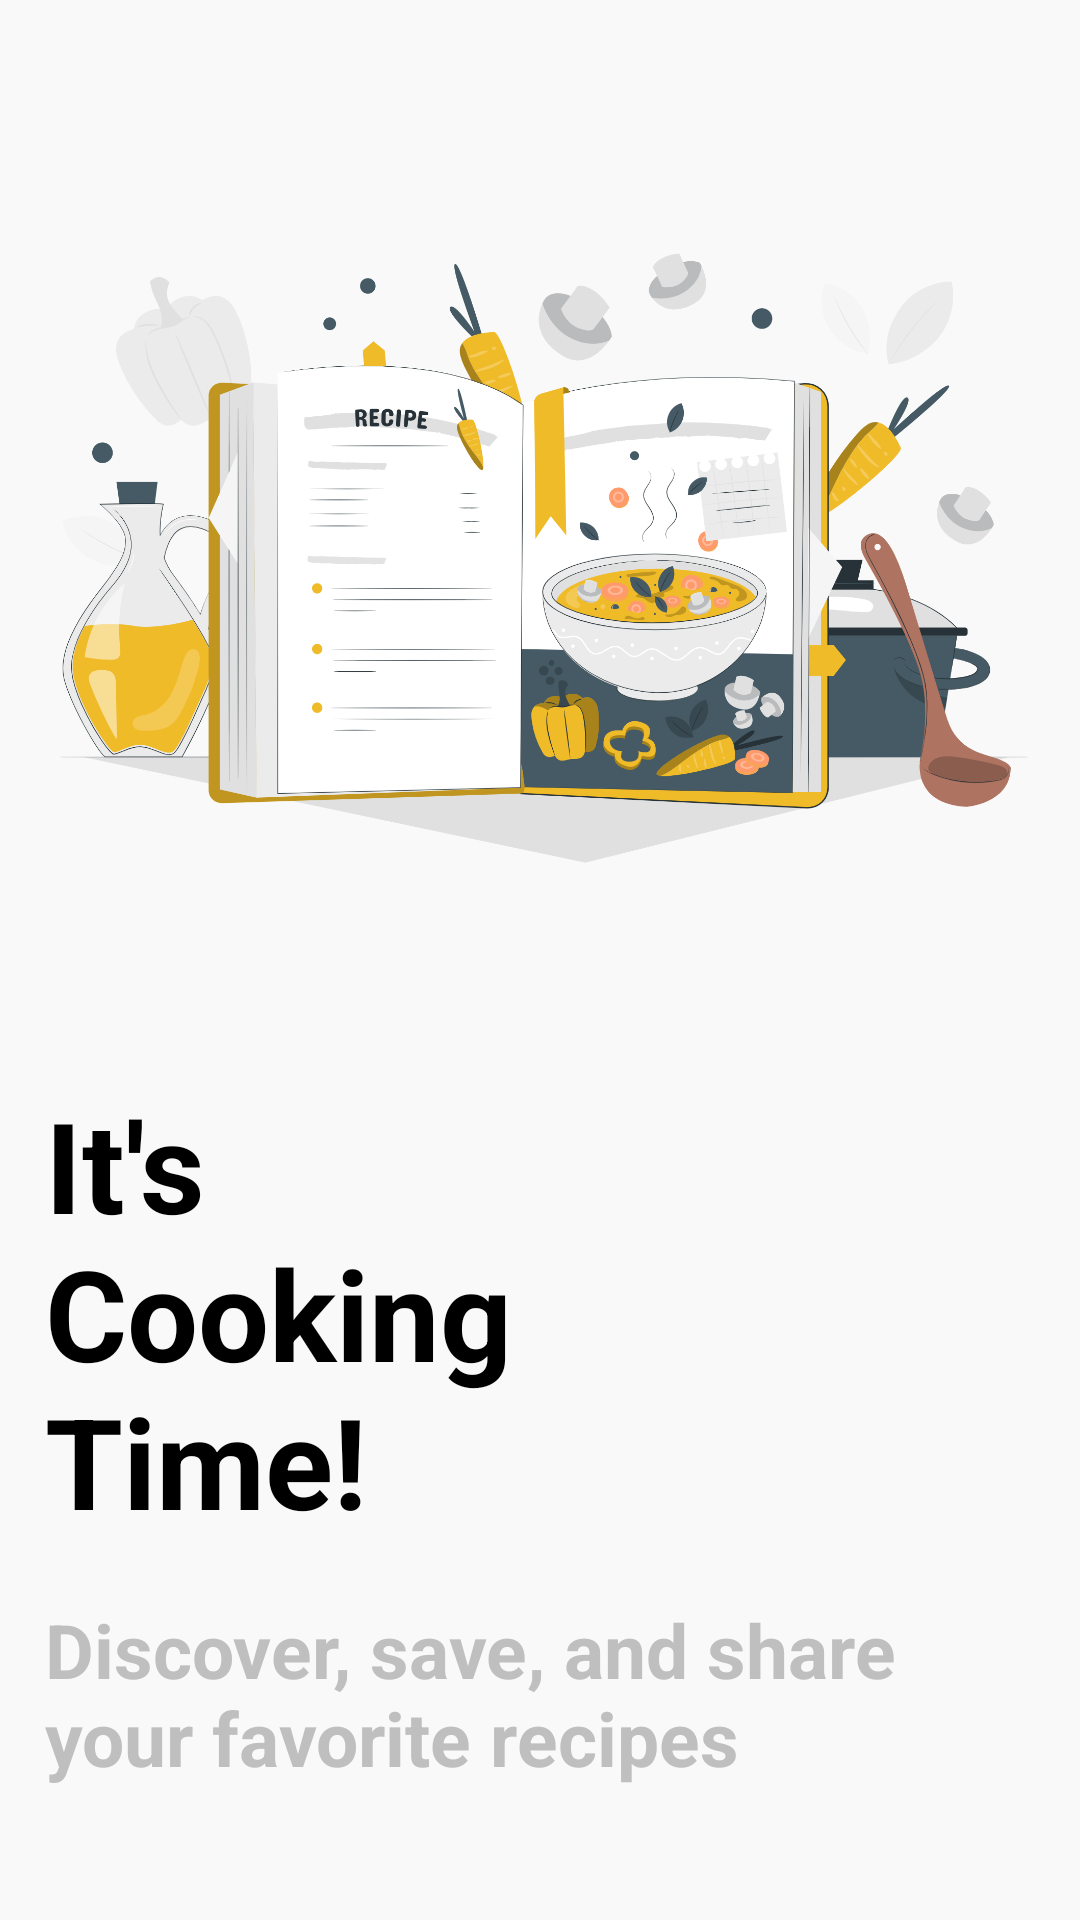

This screen was rendered from an Android layout file. Write that file and the resources it references.
<!-- AndroidManifest.xml: application theme Theme.CookHub -->
<!-- res/layout/home_layout.xml -->
<?xml version="1.0" encoding="utf-8"?>
<androidx.constraintlayout.widget.ConstraintLayout
    xmlns:android="http://schemas.android.com/apk/res/android"
    android:layout_width="match_parent"
    android:layout_height="match_parent"
    xmlns:tools="http://schemas.android.com/tools"
    xmlns:app="http://schemas.android.com/apk/res-auto"
    tools:context="ui.fragments.HomeFragment"
    android:background="@color/white1"
    android:padding="10dp">

    <ImageView
        android:id="@+id/ivChefImage"
        android:layout_width="match_parent"
        android:layout_height="350dp"
        android:contentDescription="home_image"
        android:foregroundGravity="center"
        android:scaleType="fitCenter"
        android:src="@drawable/recipe_book"
        app:layout_constraintEnd_toEndOf="parent"
        app:layout_constraintHorizontal_bias="0.0"
        app:layout_constraintStart_toStartOf="parent"
        app:layout_constraintTop_toTopOf="parent" />

    <TextView
        android:id="@+id/tvMainTitle"
        android:layout_width="match_parent"
        android:layout_height="wrap_content"
        android:layout_marginLeft="5dp"
        android:layout_marginRight="5dp"
        android:text="@string/title_home_screen"
        android:textAlignment="textStart"
        android:textColor="@color/black"
        android:textSize="42sp"
        android:textStyle="bold"
        app:layout_constraintEnd_toEndOf="parent"
        app:layout_constraintStart_toStartOf="parent"
        app:layout_constraintTop_toBottomOf="@id/ivChefImage" />

    <TextView
        android:id="@+id/tvSubtitle"
        android:layout_width="match_parent"
        android:layout_height="wrap_content"
        android:text="@string/discover_save_and_share_your_favorite_recipes"
        android:textColor="@color/gray"
        android:textStyle="bold"
        android:textSize="25sp"
        android:layout_marginLeft="5dp"
        android:layout_marginRight="5dp"
        android:layout_marginTop="18dp"
        android:textAlignment="textStart"
        app:layout_constraintTop_toBottomOf="@id/tvMainTitle"
        app:layout_constraintStart_toStartOf="parent"
        app:layout_constraintEnd_toEndOf="parent" />

    <com.google.android.material.button.MaterialButton
        android:id="@+id/getStartedBtn"
        style="@style/Widget.MaterialComponents.Button"
        android:layout_width="wrap_content"
        android:layout_height="wrap_content"
        android:layout_marginTop="130dp"
        android:backgroundTint="@color/green"
        android:contentDescription="start_button"
        android:text="@string/get_started"
        android:textColor="@android:color/white"
        app:cornerRadius="35dp"
        app:icon="@drawable/ic_arrow_forward"
        app:iconGravity="textEnd"
        app:iconPadding="8dp"
        app:layout_constraintEnd_toEndOf="parent"
        app:layout_constraintStart_toStartOf="parent"
        app:layout_constraintTop_toBottomOf="@id/tvMainTitle" />

</androidx.constraintlayout.widget.ConstraintLayout>
<!-- resources referenced by this layout -->
<resources>
  <color name="black">#FF000000</color>
  <color name="gray">#C0BFBF</color>
  <color name="green">#4CAF50</color>
  <color name="white1">#F9F9F9</color>
  <!-- drawable ic_arrow_forward (drawable) -->
  <vector xmlns:android="http://schemas.android.com/apk/res/android" android:autoMirrored="true" android:height="24dp" android:tint="#FFFFFF" android:viewportHeight="24" android:viewportWidth="24" android:width="24dp">
  
      <path android:fillColor="@android:color/white" android:pathData="M12,4l-1.41,1.41L16.17,11H4v2h12.17l-5.58,5.59L12,20l8,-8z"/>
  
  </vector>
  <!-- drawable recipe_book: png bitmap (drawable, 461701 bytes) -->
  <string name="discover_save_and_share_your_favorite_recipes">Discover, save, and share your favorite recipes</string>
  <string name="get_started">Get Started</string>
  <string name="title_home_screen" translatable="false">It\'s\nCooking\nTime!</string>
  <style name="Theme.CookHub" parent="Base.Theme.CookHub" />
  <style name="Base.Theme.CookHub" parent="Theme.Material3.Light.NoActionBar">
          
          
      </style>
</resources>
